2-way image classification set "GASF" from GitHub (LHLobato/HTTP-BERT-ViT-Investigation); label vocabulary: benign, malicious.

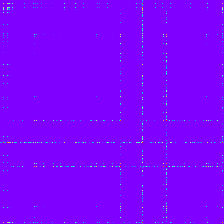
Label: malicious

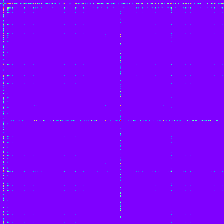
Label: malicious

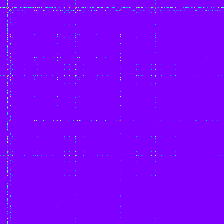
Label: malicious

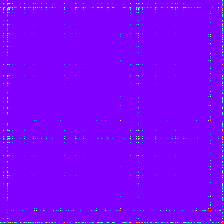
Label: malicious

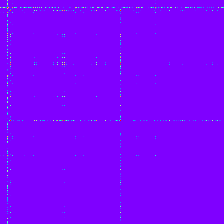
Label: malicious

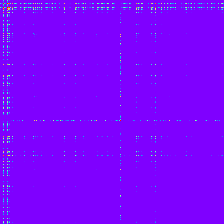
Label: benign
